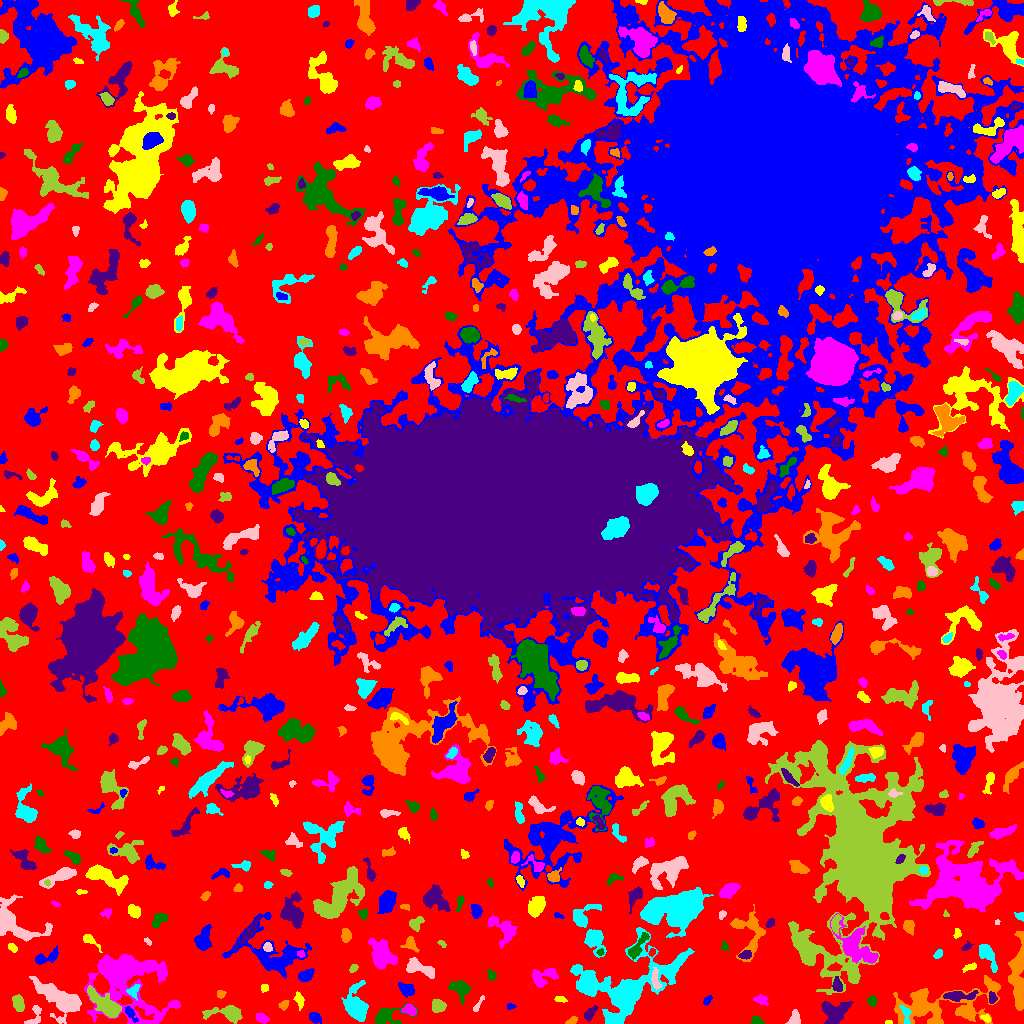

Source data for this figure (header and first rows):
ID, X, Y, A, B, theta, total_flux, mu_max, mu_median, mu_mean, R_fwhm, R_e, R10, R90, x_start, x_end, y_start, y_end, area, greylevel
0, 495, 477.4, 314.4, 287.2, -0.757, 1261810, 11.0, 2.0, 1.953, 64.89, 217.1, 82.85, 345.2, 0, 1023, 0, 1023, 646206, 1.953
1, 314.9, 5.896, 3.039, 2.3, -0.584, 338.0, 5.0, 3.0, 2.77, 4.687, 3.432, 1.382, 5.232, 309, 321, 0, 11, 122, 6.77
2, 888.5, 0.9535, 1.5, 0.9387, 0.01659, 43.0, 4.0, 1.0, 1.433, 2.111, 1.382, 0.5642, 2.257, 885, 892, 0, 3, 30, 7.433
3, 261.8, 5.317, 3.261, 2.073, -0.3608, 290.0, 5.0, 2.5, 2.589, 4.222, 3.338, 1.262, 5.14, 256, 269, 0, 10, 112, 6.589
4, 757.1, 2.658, 3.067, 1.779, -0.3821, 325.0, 6.0, 4.0, 3.779, 4.442, 2.932, 1.262, 4.478, 751, 764, 0, 7, 86, 7.779
5, 833.7, 11.3, 6.347, 5.434, 0.3223, 1724, 9.0, 4.0, 3.797, 7.653, 6.308, 2.523, 9.674, 821, 853, 0, 22, 454, 8.797
6, 571.8, 2.373, 2.81, 1.489, 0.4205, 252.0, 7.0, 4.0, 3.452, 3.432, 2.523, 1.128, 3.949, 565, 577, 0, 7, 73, 8.452
7, 905.7, 9.569, 5.485, 2.167, -1.344, 246.0, 4.0, 2.0, 2.0, 5.078, 3.523, 1.382, 5.557, 899, 911, 0, 18, 123, 10.0
8, 33.98, 7.508, 6.955, 2.988, 1.075, 240.0, 4.0, 1.0, 1.509, 4.549, 3.613, 1.262, 5.997, 24, 41, 0, 18, 159, 6.509
9, 227.4, 10.29, 9.829, 3.552, -0.06332, 975.0, 6.0, 2.0, 2.566, 7.442, 5.917, 2.394, 9.424, 202, 242, 0, 18, 380, 6.566
10, 648.3, 12.41, 6.53, 2.239, 0.7573, 469.0, 6.0, 2.0, 2.635, 5.171, 3.949, 1.596, 6.308, 636, 656, 0, 21, 178, 6.635
11, 130.2, 10.29, 4.05, 1.762, -0.931, 347.0, 7.0, 2.0, 2.991, 3.7, 3.09, 1.262, 5.015, 125, 138, 1, 17, 116, 10.99
12, 985.7, 5.236, 2.378, 1.52, -0.4312, 123.0, 4.0, 2.0, 1.922, 3.432, 2.326, 0.9772, 3.523, 980, 990, 1, 9, 64, 7.922
13, 126.7, 44.19, 19.34, 15.38, -0.7492, 13985, 30.0, 3.0, 5.309, 8.195, 12.57, 4.222, 24.62, 84, 180, 0, 69, 2634, 8.309
14, 385.7, 7.5, 7.381, 4.163, 0.193, 1125, 9.0, 3.0, 3.43, 5.557, 5.109, 2.034, 8.5, 375, 417, 0, 20, 328, 7.43
15, 589.9, 9.966, 4.262, 2.087, 0.891, 323.0, 5.0, 2.0, 2.466, 4.478, 3.656, 1.382, 5.557, 584, 598, 2, 18, 131, 7.466
16, 939.3, 18.41, 29.59, 9.986, 0.121, 6368, 11.0, 3.0, 3.753, 9.39, 13.07, 4.886, 20.68, 893, 1000, 0, 48, 1697, 6.753
17, 355.7, 16.93, 8.022, 4.939, -1.42, 3519, 16.0, 5.0, 6.036, 7.939, 6.864, 2.706, 11.42, 341, 368, 2, 43, 583, 9.036
18, 794.6, 4.608, 3.493, 2.584, 1.295, 567.0, 7.0, 4.0, 4.05, 5.14, 3.7, 1.596, 5.585, 785, 800, 0, 14, 140, 8.05
19, 437.5, 17.6, 3.178, 2.921, -0.4148, 823.0, 11.0, 5.0, 4.899, 4.687, 3.909, 1.493, 6.103, 432, 446, 11, 24, 168, 8.899
20, 529.8, 14.07, 9.333, 3.737, -0.6302, 973.0, 12.0, 2.0, 3.149, 3.949, 4.583, 1.596, 8.038, 505, 547, 0, 24, 309, 7.149
21, 510.7, 17.49, 2.145, 1.454, -0.1888, 81.0, 4.0, 1.0, 1.62, 2.764, 2.034, 0.7979, 3.338, 507, 516, 14, 20, 50, 7.62
22, 299.4, 23.68, 3.955, 1.912, -1.258, 180.0, 4.0, 1.0, 1.513, 4.297, 3.338, 1.128, 5.171, 293, 304, 13, 32, 119, 6.513
23, 409.9, 13.33, 3.152, 2.253, -0.3086, 551.0, 10.0, 4.0, 4.143, 4.222, 3.29, 1.262, 5.232, 401, 416, 8, 19, 133, 10.14
24, 871.5, 22.92, 2.282, 2.111, 1.51, 295.0, 9.0, 3.0, 3.315, 2.764, 2.764, 0.9772, 4.442, 867, 876, 17, 28, 89, 8.315
25, 992.1, 25.48, 2.688, 1.825, -1.471, 230.0, 6.0, 2.0, 2.614, 3.656, 2.764, 0.9772, 4.406, 989, 997, 20, 32, 88, 8.614
26, 283.6, 18.21, 2.6, 1.965, 0.7657, 277.0, 7.0, 3.0, 3.378, 3.478, 2.764, 0.9772, 4.37, 278, 289, 13, 23, 82, 8.378
27, 133.3, 32.62, 3.465, 2.595, 0.8938, 400.0, 9.0, 3.0, 3.279, 2.706, 3.432, 1.128, 5.412, 126, 140, 23, 39, 122, 10.28
28, 478, 18.69, 4.929, 1.2, 1.004, 153.0, 4.0, 2.0, 1.889, 3.949, 2.821, 0.9772, 4.478, 473, 484, 12, 28, 81, 5.889
29, 18.36, 20.11, 4.061, 2.538, -1.316, 480.0, 6.0, 3.0, 2.743, 5.382, 4.107, 1.493, 6.433, 12, 24, 12, 29, 175, 6.743
30, 742.3, 24.3, 4.414, 1.593, -1.063, 147.0, 3.0, 2.0, 1.413, 4.146, 3.241, 1.128, 4.754, 738, 749, 17, 31, 104, 6.413
31, 707.4, 23.11, 2.866, 1.592, 0.8771, 117.0, 3.0, 2.0, 1.696, 3.523, 2.706, 0.9772, 4.146, 703, 712, 18, 28, 69, 5.696
32, 559.9, 24.19, 2.963, 1.45, -0.1475, 134.0, 5.0, 2.0, 1.942, 2.394, 2.585, 0.9772, 4.146, 554, 567, 21, 27, 69, 5.942
33, 761, 23.41, 3.533, 2.323, -0.3297, 234.0, 4.0, 2.0, 1.966, 5.046, 3.523, 1.382, 5.441, 753, 768, 18, 29, 119, 5.966
34, 459.9, 35.52, 4.654, 3.576, -0.6016, 1075, 12.0, 3.0, 3.952, 4.787, 4.549, 1.693, 7.674, 448, 471, 19, 43, 272, 7.952
35, 958.1, 27.62, 8.297, 2.326, 0.04411, 789.0, 7.0, 3.0, 3.07, 5.202, 5.046, 1.954, 8.176, 943, 978, 22, 33, 257, 8.07
36, 220.5, 28.97, 2.236, 1.909, 0.3134, 116.0, 3.0, 2.0, 1.758, 3.385, 2.585, 0.9772, 4.107, 217, 226, 25, 33, 66, 5.758
37, 588.8, 42.21, 4.83, 3.653, -0.7354, 934.0, 9.0, 2.0, 2.946, 5.015, 4.514, 1.784, 7.611, 580, 607, 29, 52, 317, 9.946
38, 60.48, 24.44, 12.31, 5.338, -0.5674, 5269, 15.0, 5.0, 5.867, 9.982, 8.704, 3.523, 14.03, 29, 81, 0, 47, 898, 9.867
39, 105, 18.46, 10.57, 3.517, -0.6934, 2323, 13.0, 4.0, 4.342, 5.67, 6.817, 2.523, 11.03, 87, 121, 6, 38, 535, 10.34
40, 202.9, 37.41, 1.795, 1.737, -0.4366, 175.0, 7.0, 2.0, 2.917, 2.706, 2.111, 0.7979, 3.568, 198, 206, 34, 41, 60, 6.917
41, 406.7, 34.16, 3.832, 2.748, -0.4928, 576.0, 6.0, 3.0, 3.236, 5.863, 4.107, 1.693, 6.333, 398, 414, 26, 41, 178, 7.236
42, 265.7, 35.41, 1.543, 1.303, 1.178, 51.0, 3.0, 0.0, 0.8361, 2.394, 1.784, 0.5642, 2.706, 261, 268, 31, 39, 61, 5.836
43, 543.3, 46.65, 7.099, 4.185, 0.4165, 1019, 7.0, 3.0, 3.298, 6.383, 5.836, 2.257, 8.921, 532, 558, 36, 55, 309, 6.298
44, 491.4, 48.19, 2.693, 2.08, -1.054, 197.0, 4.0, 2.0, 2.318, 4.514, 2.985, 1.128, 4.478, 487, 496, 43, 54, 85, 6.318
45, 837.3, 37.86, 2.977, 1.924, -1.196, 118.0, 3.0, 1.0, 0.944, 2.932, 2.877, 0.9772, 4.82, 832, 842, 32, 47, 125, 7.944
46, 1018, 45.3, 17.47, 3.461, -1.558, 3052, 11.0, 4.0, 4.091, 8.234, 8.156, 3.09, 12.9, 1008, 1023, 13, 92, 746, 8.091
47, 632.8, 38.26, 27.89, 15.32, 0.4867, 11627, 16.0, 4.0, 4.594, 10.65, 15, 5.262, 24.62, 570, 694, 0, 96, 2531, 7.594
48, 655.5, 42.94, 5.118, 1.784, -1.412, 319.0, 7.0, 2.0, 2.17, 2.985, 3.568, 1.262, 5.642, 651, 662, 34, 56, 147, 11.17
49, 353.4, 55.36, 2.26, 1.687, 0.8233, 131.0, 5.0, 2.0, 2.047, 2.585, 2.394, 0.9772, 3.909, 349, 358, 51, 59, 64, 8.047
50, 513.6, 59.53, 3.474, 2.26, -1.201, 476.0, 9.0, 2.0, 3.216, 3.568, 3.29, 1.262, 5.698, 508, 519, 52, 69, 148, 7.216
51, 305.6, 48.1, 4.03, 2.659, 0.4958, 701.0, 9.0, 4.0, 4.198, 4.687, 4.184, 1.693, 6.457, 298, 314, 42, 55, 167, 7.198
52, 970, 56.27, 4.043, 1.493, 0.3346, 144.0, 4.0, 1.0, 1.655, 3.568, 2.821, 0.9772, 4.687, 962, 976, 51, 61, 87, 6.655
53, 855.4, 77.71, 12.86, 6.598, -0.823, 2953, 8.0, 4.0, 3.762, 11.33, 9.253, 3.613, 14.12, 830, 878, 60, 110, 785, 8.762
54, 636.9, 75.96, 8.704, 2.394, 0.9484, 500.0, 6.0, 2.0, 2.128, 4.82, 4.652, 1.693, 7.442, 628, 649, 64, 91, 235, 8.128
55, 744.9, 68.42, 3.197, 1.832, 0.1591, 227.0, 5.0, 2.0, 2.27, 3.742, 3.038, 1.128, 4.787, 738, 751, 64, 73, 100, 10.27
56, 749.7, 91.6, 12.13, 8.082, -1.472, 1987, 11.0, 3.0, 3.444, 4.478, 7.527, 2.646, 12.02, 730, 765, 62, 119, 577, 7.444
57, 987.1, 69.24, 7.021, 2.748, -1.065, 975.0, 9.0, 3.0, 3.495, 5.109, 4.754, 1.871, 7.818, 979, 997, 51, 79, 279, 8.495
58, 418.1, 55.76, 7.743, 3.029, -0.3338, 1283, 10.0, 4.0, 4.022, 6.408, 5.202, 2.034, 8.425, 406, 434, 45, 66, 319, 8.022
59, 806.3, 73.07, 7.299, 3.569, -0.9706, 1633, 10.0, 4.0, 4.22, 6.933, 5.781, 2.326, 9.373, 793, 821, 60, 90, 387, 11.22
... 674 more rows
